Image classification data set "data_synthetic" (BG-traveling/RPS-Project-V2 on GitHub). Class labels (3): paper, rock, scissors.

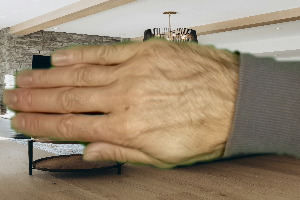
Label: paper

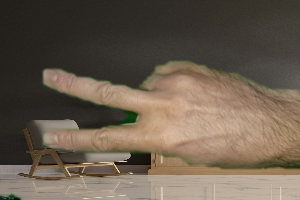
Label: scissors

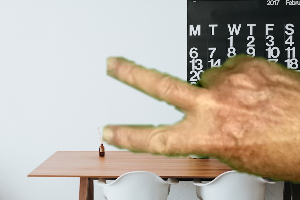
Label: scissors

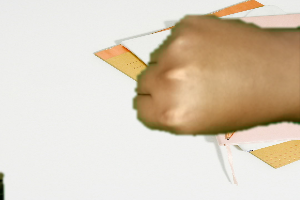
Label: rock

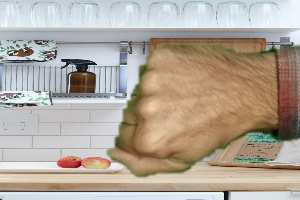
Label: rock

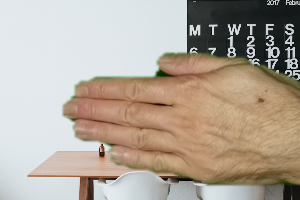
Label: paper
